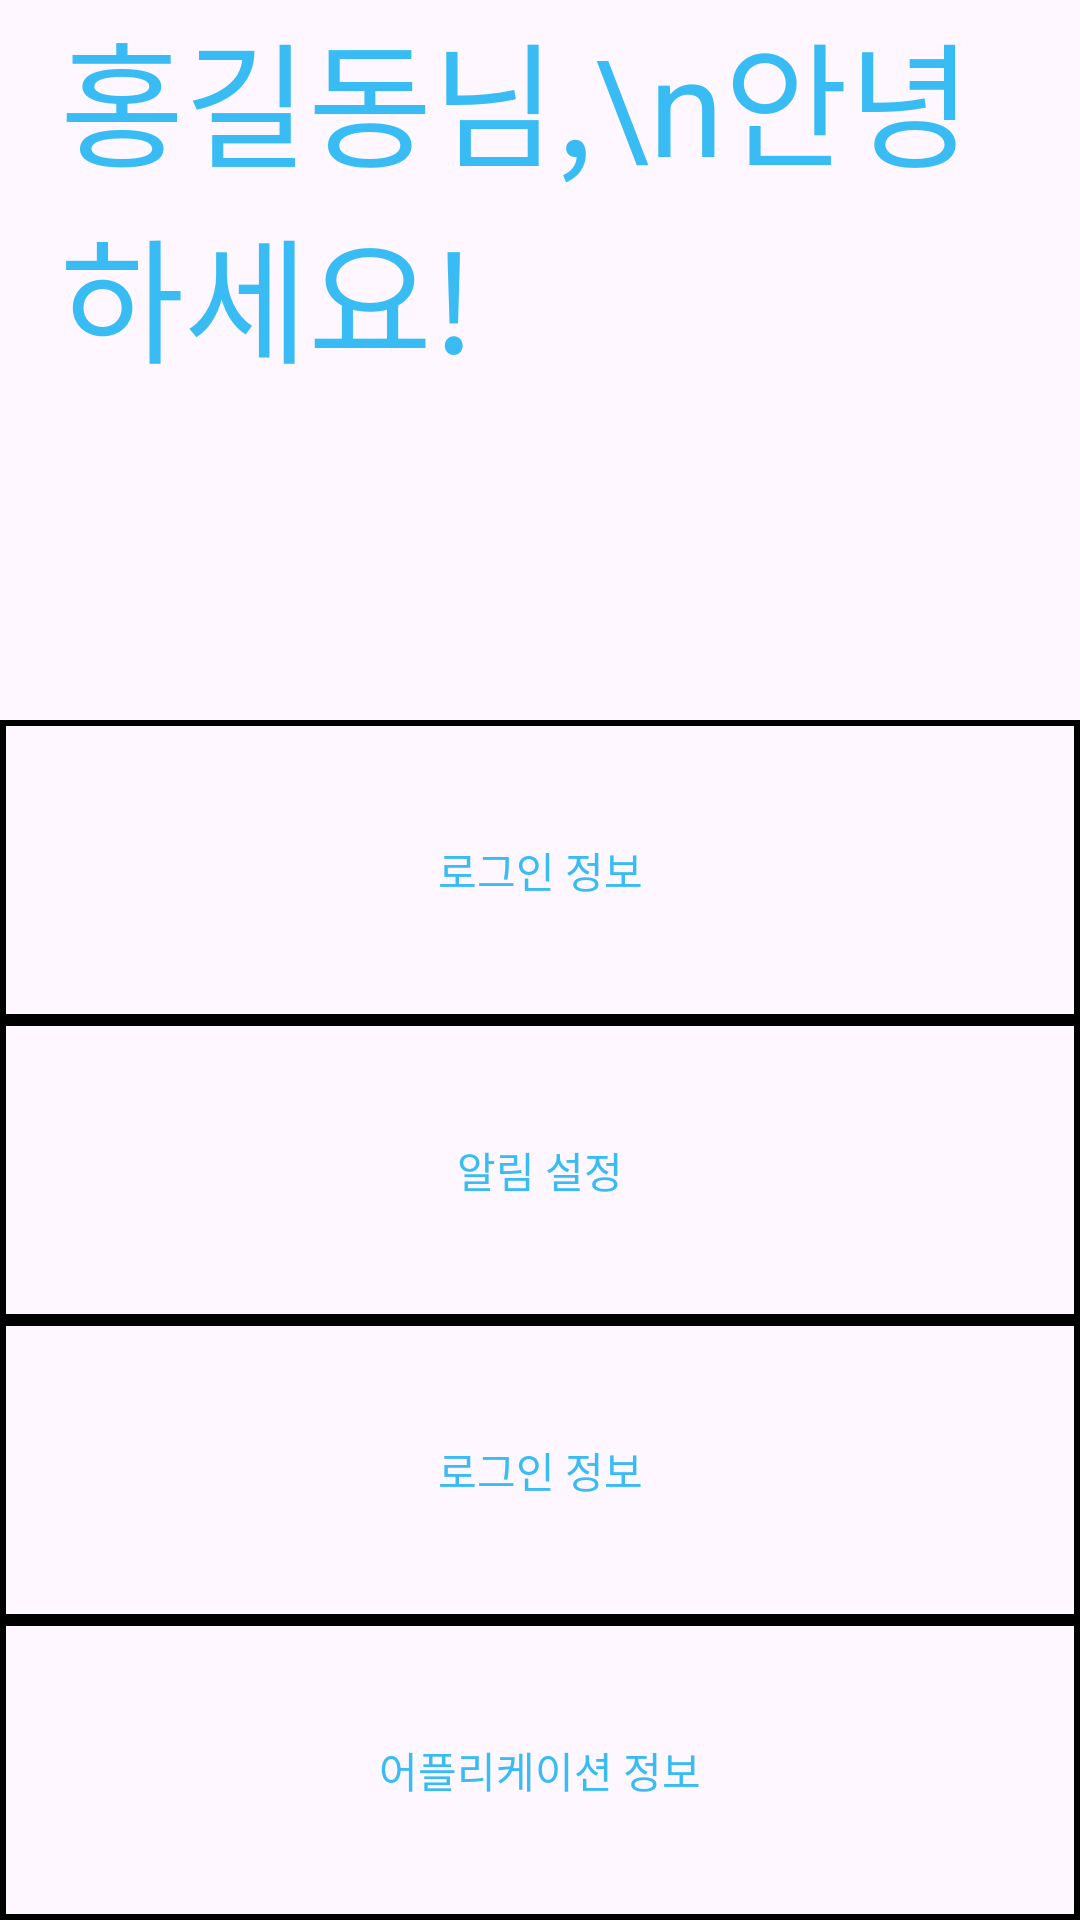

This screen was rendered from an Android layout file. Write that file and the resources it references.
<!-- AndroidManifest.xml: application theme Theme.PlacePick -->
<!-- res/layout/fragment_mypage.xml -->
<?xml version="1.0" encoding="utf-8"?>
<LinearLayout
    xmlns:android="http://schemas.android.com/apk/res/android"
    xmlns:app="http://schemas.android.com/apk/res-auto"
    xmlns:tools="http://schemas.android.com/tools"
    android:layout_width="match_parent"
    android:layout_height="match_parent"
    android:orientation="vertical"
    android:layout_gravity="center_horizontal"
    android:layout_marginTop="100dp"
    android:weightSum="1"
    >
    <LinearLayout
        android:layout_width="wrap_content"
        android:layout_height="wrap_content"
        android:orientation="horizontal"
        tools:ignore="UseCompoundDrawables">
        <TextView
            android:layout_marginLeft="20dp"
            android:layout_width="wrap_content"
            android:layout_height="wrap_content"
            android:text="홍길동님,\n안녕하세요!"
            android:textColor="@color/main_color"
            android:textSize="45dp"
            android:textStyle="normal"
            />



        <ImageView
            android:id="@+id/imageView"
            android:layout_width="wrap_content"
            android:layout_height="wrap_content"
            android:src="@drawable/ic_smile"
            android:layout_marginRight="10dp"
            android:contentDescription="TODO" />
    </LinearLayout>

    <View
        android:layout_weight="1"
        android:layout_width="0dp"
        android:layout_height="0dp"
        />

    <Button
        android:layout_width="match_parent"
        android:layout_height="100dp"
        android:text="로그인 정보"
        android:textColor="@color/main_color"
        android:background="@drawable/mypage_button"
        />
    <Button
        android:layout_width="match_parent"
        android:layout_height="100dp"
        android:text="알림 설정"
        android:textColor="@color/main_color"
        android:background="@drawable/mypage_button"
        />
    <Button
        android:layout_width="match_parent"
        android:layout_height="100dp"
        android:text="로그인 정보"
        android:textColor="@color/main_color"
        android:background="@drawable/mypage_button"
        />
    <Button
        android:layout_width="match_parent"
        android:layout_height="100dp"
        android:text="어플리케이션 정보"
        android:textColor="@color/main_color"
        android:background="@drawable/mypage_button"
        />
</LinearLayout>
<!-- resources referenced by this layout -->
<resources>
  <color name="main_color">#39BCF4</color>
  <!-- drawable ic_smile: png bitmap (drawable, 4948 bytes) -->
  <!-- drawable mypage_button (drawable) -->
  <?xml version="1.0" encoding="UTF-8"?>
  <shape xmlns:android="http://schemas.android.com/apk/res/android">
  
  
      <solid android:color="@color/transparent"/>
  
      <stroke android:width="2dp"
          android:color="#000" />
  
      
      
      
      
  
  
  
  
  
  
  </shape>
  <style name="Theme.PlacePick" parent="Base.Theme.PlacePick" />
  <color name="transparent">#00000000</color>
  <style name="Base.Theme.PlacePick" parent="Theme.Material3.DayNight.NoActionBar">
          <item name="android:statusBarColor">@color/white</item>
          <item name="android:windowLightStatusBar">true</item>
          
          
      </style>
  <color name="white">#FFFFFFFF</color>
</resources>
